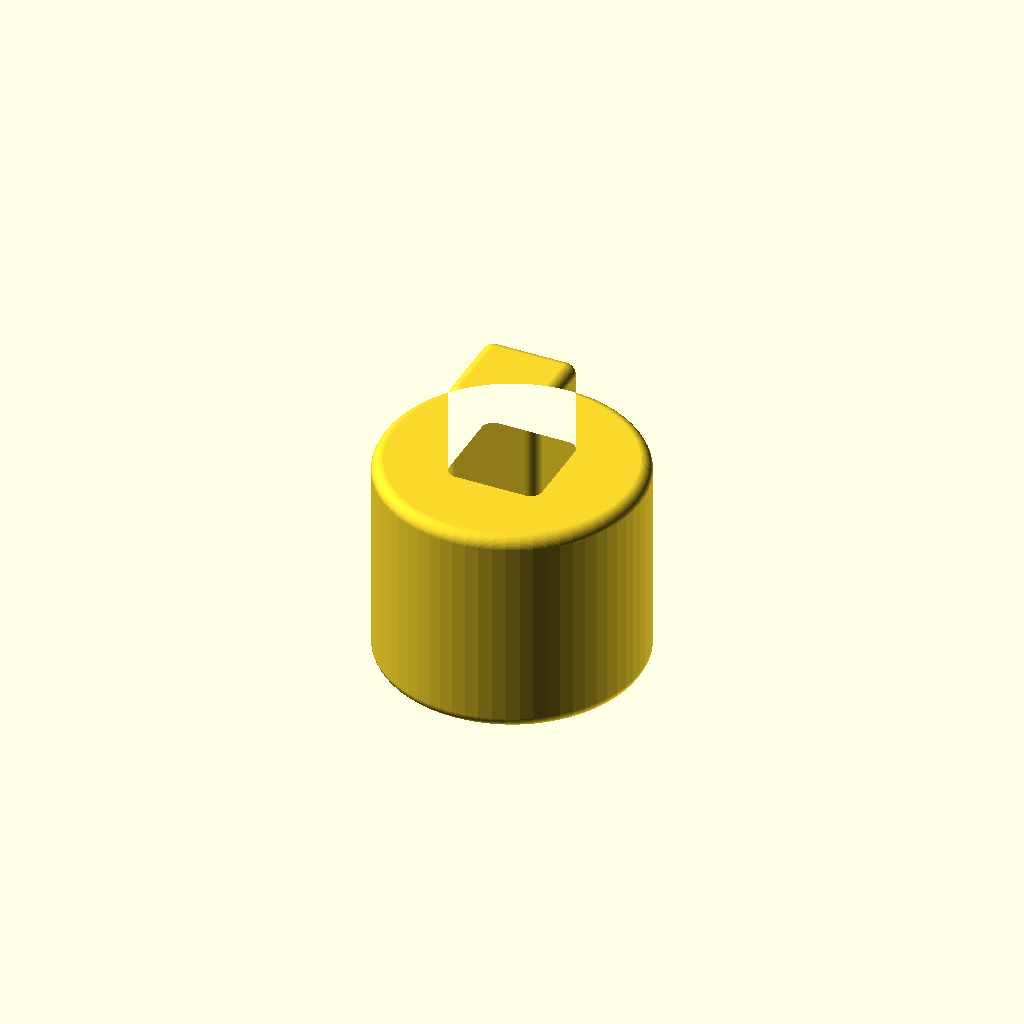
Cell 1 — every parameter at its default value.
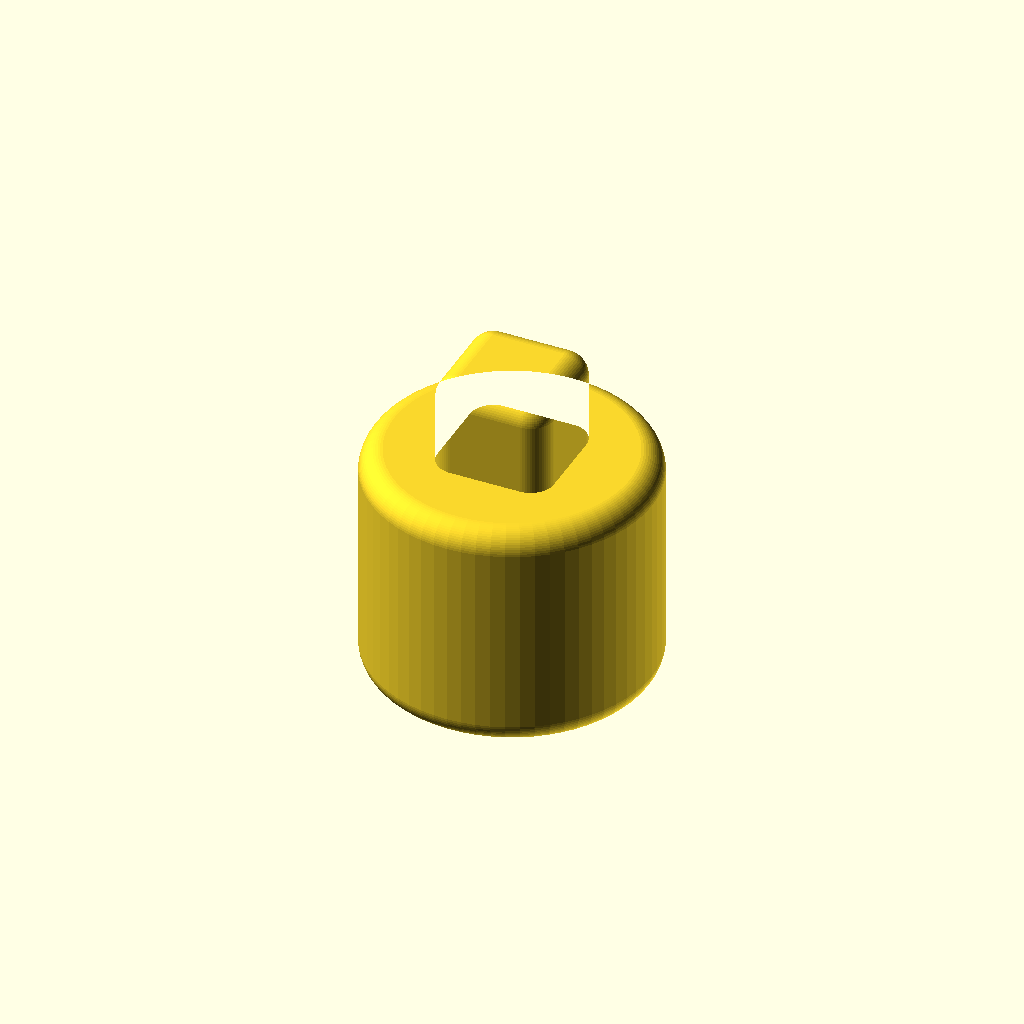
Cell 2: the same model with wall = 2.
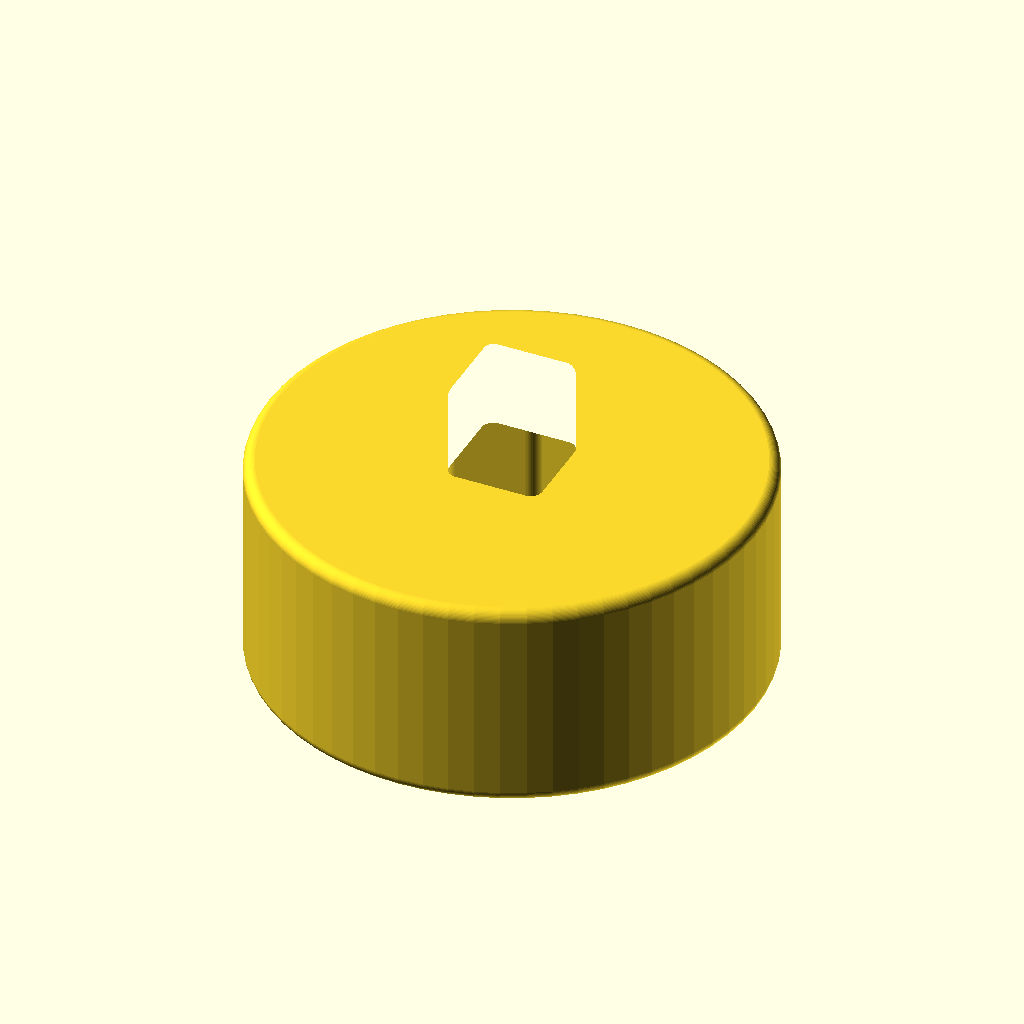
Cell 3 — lower_diameter set to 40, the other parameters unchanged.
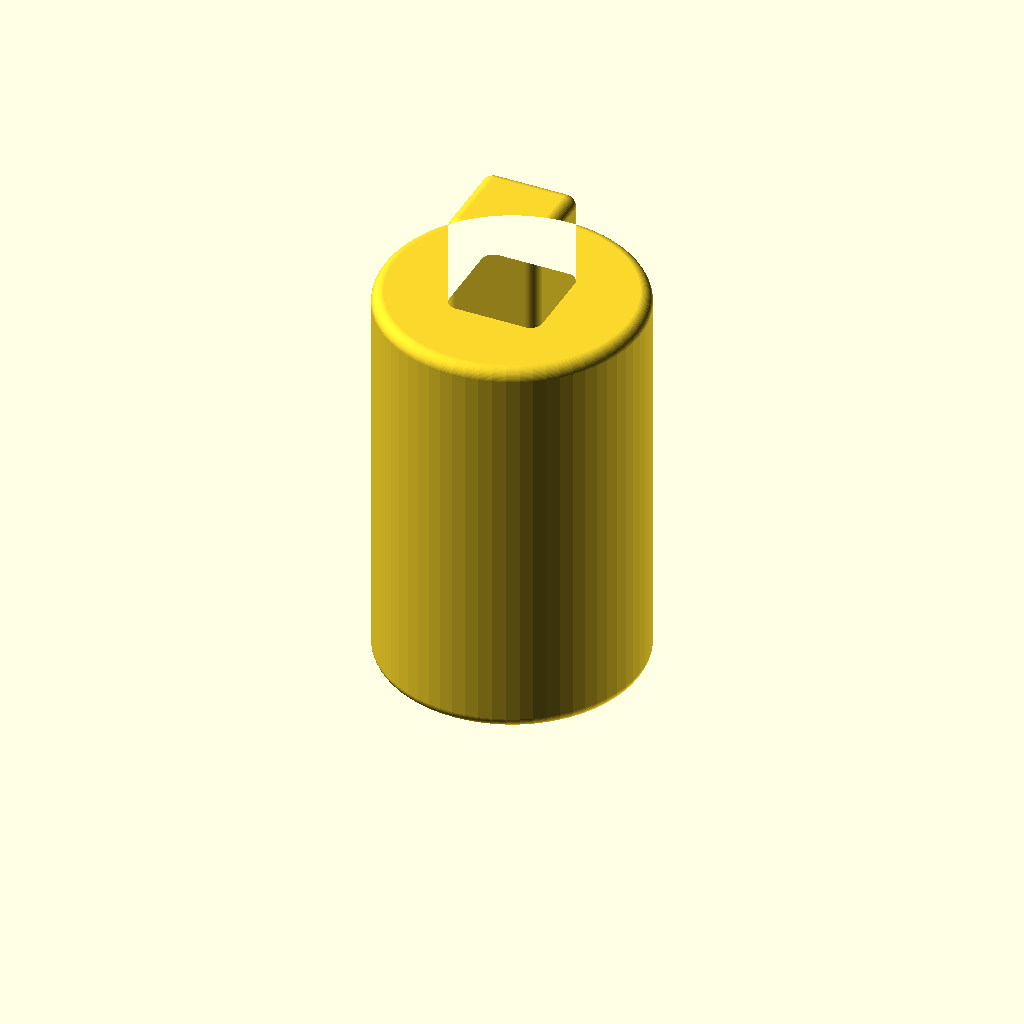
Cell 4: lower_depth = 32 (everything else at default).
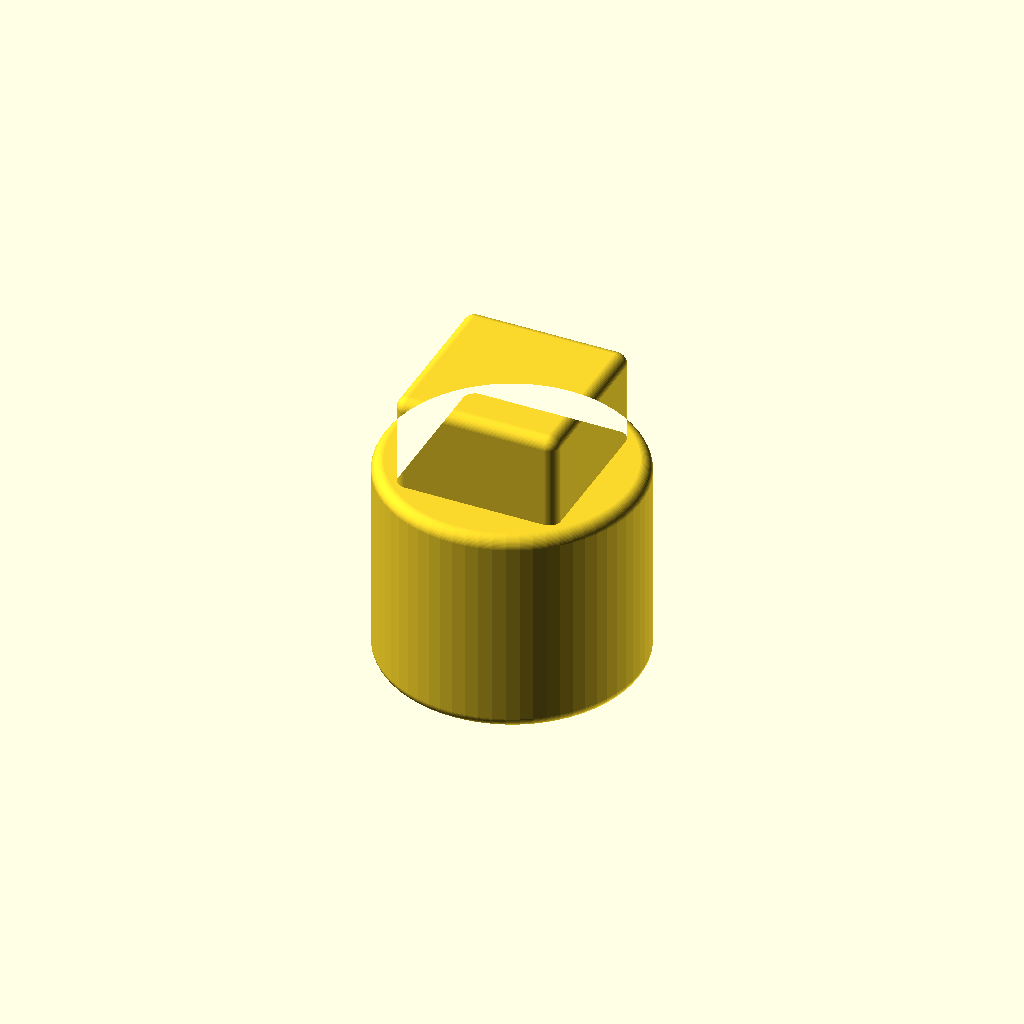
Cell 5: square_width = 12 (everything else at default).
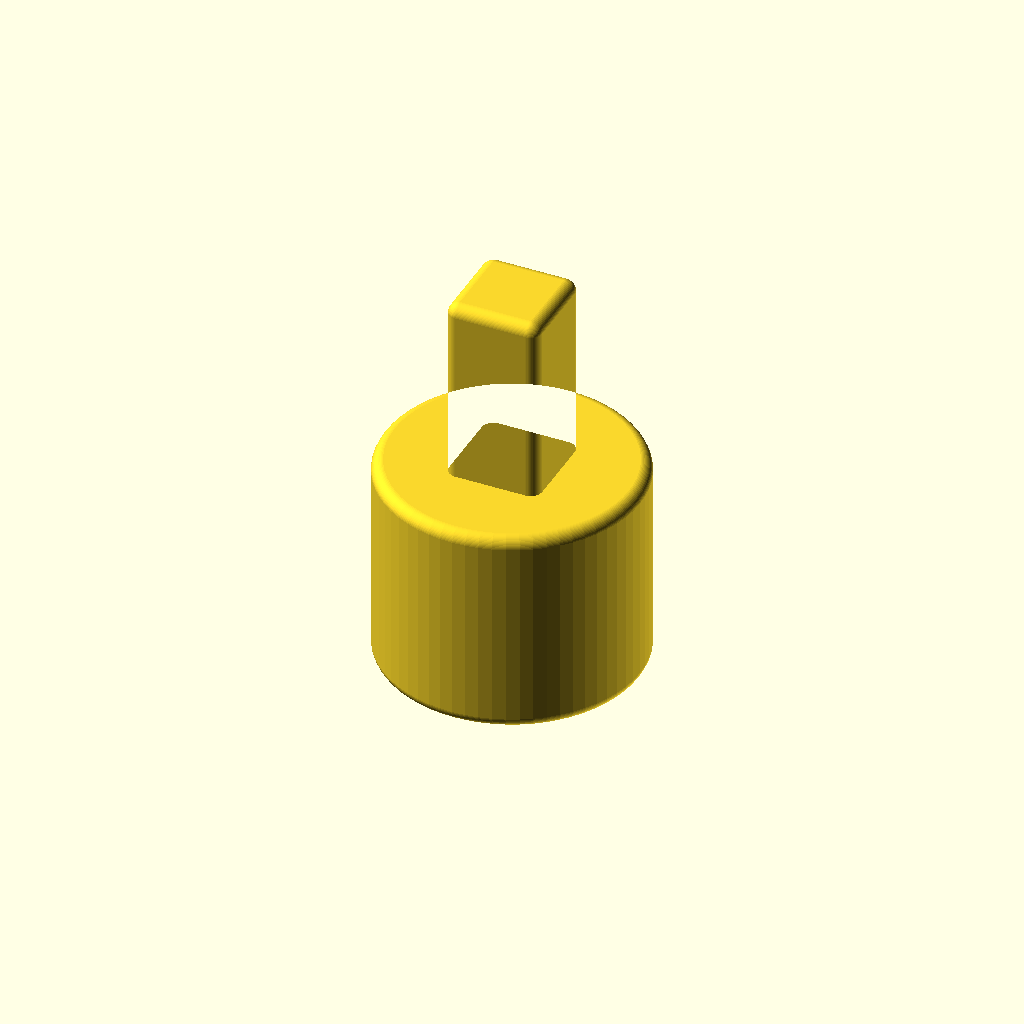
Cell 6: the same model with square_depth = 16.
All cells are drawn from one camera (rotation 55°, 0°, 25°, orthographic, colour scheme Cornfield), so only the parameter changes between them.
The OpenSCAD source (Radiator-cap/radiator-cap.scad):
// Radiator valve cap
// Exact-fit internal dimensions
// 1 mm wall thickness
// Fully rounded external shell
//
// Units: mm

$fn = 64;

// --------------------------------------------------
// PARAMETERS
// --------------------------------------------------

wall = 1.0;

// Lower round valve section
lower_diameter = 20.0;
lower_depth    = 16.0;

// Upper square valve section
square_width = 6.0;
square_depth = 8.0;


// --------------------------------------------------
// EXACT INTERNAL VALVE SHAPE
// --------------------------------------------------

module internal_core() {

    union() {

        // Lower round section
        cylinder(
            d = lower_diameter,
            h = lower_depth
        );

        // Upper 5 x 5 mm square section
        translate([
            -square_width / 2,
            -square_width / 2,
            lower_depth
        ])
        cube([
            square_width,
            square_width,
            square_depth
        ]);
    }
}


// --------------------------------------------------
// INTERNAL VOID
//
// The lower cylinder extends below Z=0 so the
// bottom of the finished cap is completely open.
// --------------------------------------------------

module internal_void() {

    union() {

        // Exact 10 mm lower cavity
        translate([0, 0, -2])
        cylinder(
            d = lower_diameter,
            h = lower_depth + 2
        );

        // Exact 5 x 5 mm square cavity
        translate([
            -square_width / 2,
            -square_width / 2,
            lower_depth
        ])
        cube([
            square_width,
            square_width,
            square_depth
        ]);
    }
}


// --------------------------------------------------
// ROUNDED OUTER BODY
//
// Minkowski creates a true 1 mm rounded offset
// around the exact internal dimensions.
// --------------------------------------------------

module rounded_outer_body() {

    minkowski() {

        internal_core();

        sphere(r = wall);
    }
}


// --------------------------------------------------
// FINISHED CAP
// --------------------------------------------------

difference() {

    rounded_outer_body();

    internal_void();
}
Customizer parameters (derived from the source; name, type, default, range or options):
wall: number, default 1
lower_diameter: number, default 20
lower_depth: number, default 16
square_width: number, default 6
square_depth: number, default 8
